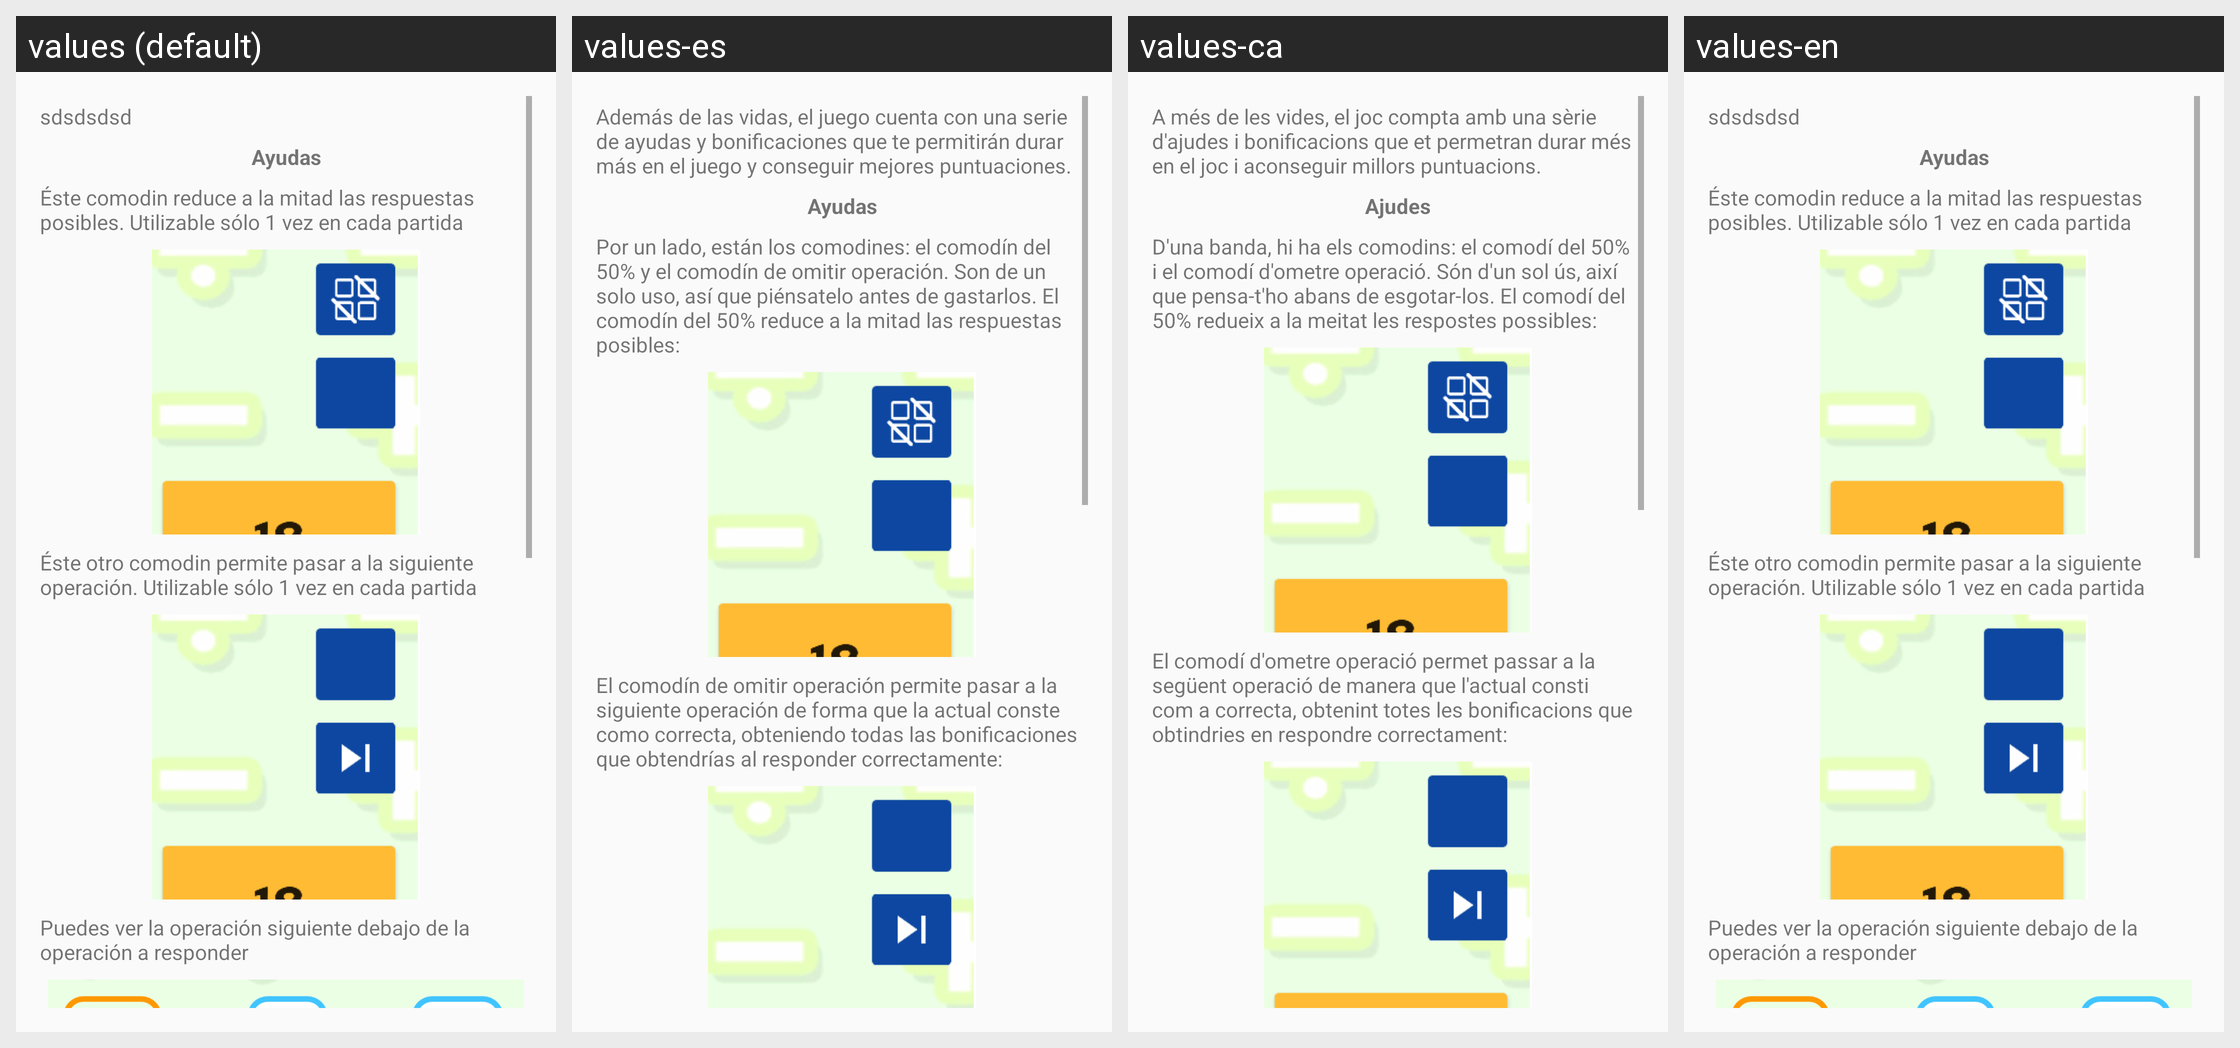

Locale-by-locale string values for the Android screen shown in this grid:
Android screen res/layout/help_item_3.xml rendered under 4 locales, left to right: values (default), values-es, values-ca, values-en. Device: Nexus 5 (rendered at 1080×1920; each locale shown at half size, 540×960, under a caption strip naming it); theme Theme.AppCompat.Light.NoActionBar.
Other locales in the repository, not shown: values-en-rGB, values-it.
Strings drawn on this screen, with the default value and each locale's value (text and hints the layout hard-codes, and strings that could not be matched under every locale, appear in the picture but are not listed):

help_bonus_introduction
  values: sdsdsdsd
  values-es: Además de las vidas, el juego cuenta con una serie de ayudas y bonificaciones que te permitirán durar más en el juego y conseguir mejores puntuaciones.
  values-ca: A més de les vides, el joc compta amb una sèrie d'ajudes i bonificacions que et permetran durar més en el joc i aconseguir millors puntuacions.
  values-en: sdsdsdsd

help_title
  values: Ayudas
  values-es: Ayudas
  values-ca: Ajudes
  values-en: Ayudas

help_bonus_lifeline_50_description
  values: Éste comodin reduce a la mitad las respuestas posibles. Utilizable sólo 1 vez en cada partida
  values-es: Por un lado, están los comodines: el comodín del 50% y el comodín de omitir operación. Son de un solo uso, así que piénsatelo antes de gastarlos. El comodín del 50% reduce a la mitad las respuestas posibles:
  values-ca: D'una banda, hi ha els comodins: el comodí del 50% i el comodí d'ometre operació. Són d'un sol ús, així que pensa-t'ho abans de esgotar-los. El comodí del 50% redueix a la meitat les respostes possibles:
  values-en: Éste comodin reduce a la mitad las respuestas posibles. Utilizable sólo 1 vez en cada partida

help_bonus_lifeline_next_description
  values: Éste otro comodin permite pasar a la siguiente operación. Utilizable sólo 1 vez en cada partida
  values-es: El comodín de omitir operación permite pasar a la siguiente operación de forma que la actual conste como correcta, obteniendo todas las bonificaciones que obtendrías al responder correctamente:
  values-ca: El comodí d'ometre operació permet passar a la següent operació de manera que l'actual consti com a correcta, obtenint totes les bonificacions que obtindries en respondre correctament:
  values-en: Éste otro comodin permite pasar a la siguiente operación. Utilizable sólo 1 vez en cada partida
